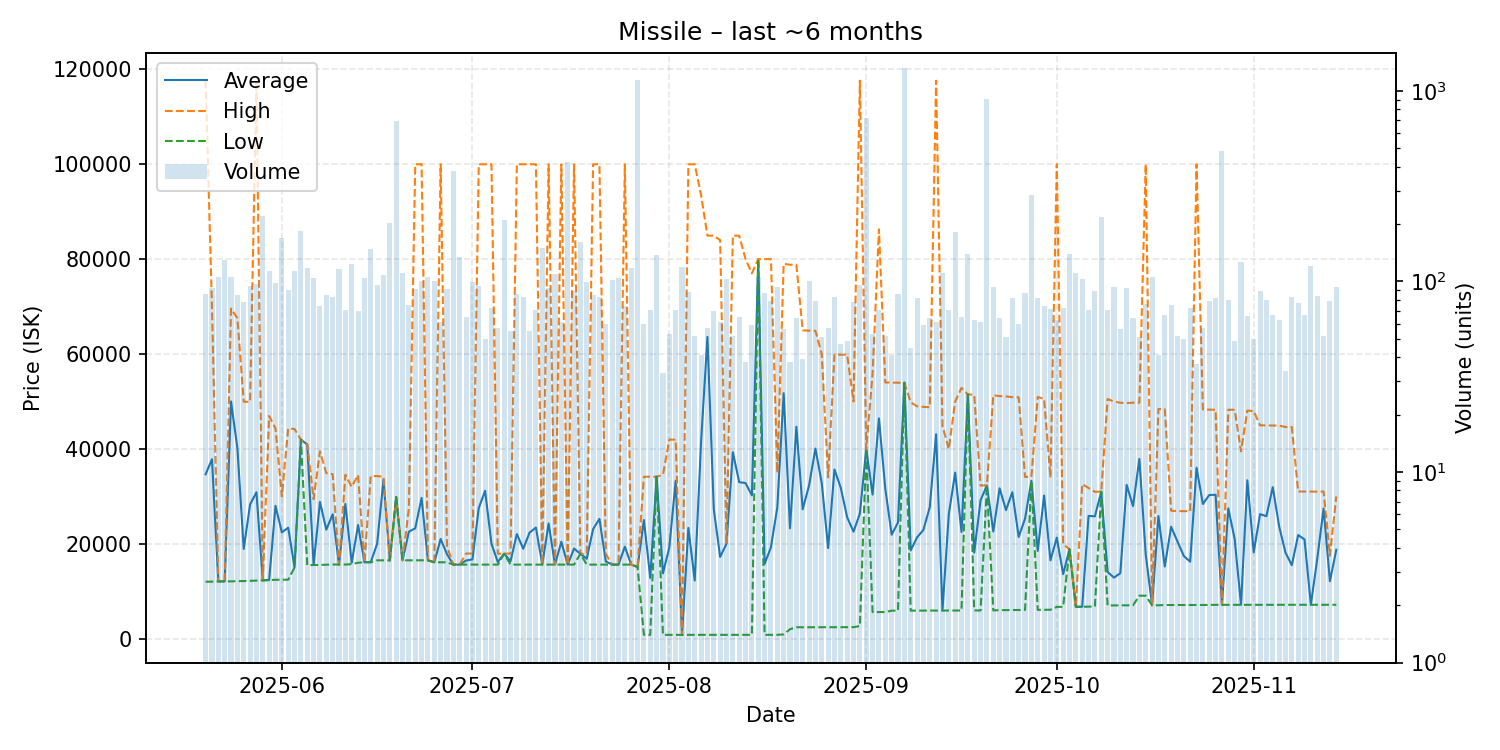

Data behind this chart, as committed beside it:
date, average, highest, lowest, order_count, volume
2025-05-20, 34647, 117600, 12010, 45, 86
2025-05-21, 37824, 70000, 12020, 47, 92
2025-05-22, 12070, 12070, 12070, 36, 106
2025-05-23, 12070, 12070, 12070, 53, 129
2025-05-24, 50000, 69570, 12080, 57, 105
2025-05-25, 40153, 67550, 12110, 49, 85
2025-05-26, 18916, 49950, 12120, 37, 78
2025-05-27, 28292, 49900, 12180, 49, 95
2025-05-28, 30861, 117600, 12240, 50, 97
2025-05-29, 12280, 12280, 12280, 54, 221
2025-05-30, 12370, 46940, 12360, 50, 114
2025-05-31, 28002, 44330, 12410, 63, 98
2025-06-01, 22410, 29990, 12410, 76, 169
2025-06-02, 23386, 44300, 12430, 47, 90
2025-06-03, 15040, 44185, 15020, 49, 113
2025-06-04, 41960, 41960, 41960, 56, 184
2025-06-05, 40920, 40970, 15510, 48, 118
2025-06-06, 15530, 29390, 15520, 60, 104
2025-06-07, 28809, 39480, 15540, 50, 74
2025-06-08, 22971, 34890, 15580, 43, 85
2025-06-09, 26224, 34670, 15630, 48, 83
2025-06-10, 15620, 15620, 15620, 32, 116
2025-06-11, 28395, 34530, 15620, 38, 71
2025-06-12, 16000, 32000, 15715, 53, 124
2025-06-13, 23949, 34510, 16000, 41, 70
2025-06-14, 16110, 16110, 16110, 45, 104
2025-06-15, 16110, 34290, 16100, 53, 148
2025-06-16, 20002, 34270, 16510, 48, 96
2025-06-17, 33470, 34130, 16500, 49, 108
2025-06-18, 16500, 16500, 16500, 40, 203
2025-06-19, 29870, 29870, 29870, 52, 692
2025-06-20, 16510, 16510, 16510, 48, 111
2025-06-21, 22547, 27485, 16520, 48, 75
2025-06-22, 23256, 99990, 16520, 47, 91
2025-06-23, 29658, 99990, 16520, 45, 100
2025-06-24, 16510, 16510, 16510, 49, 105
2025-06-25, 16100, 16100, 16100, 52, 101
2025-06-26, 21010, 99990, 16100, 37, 61
2025-06-27, 17799, 19470, 16100, 50, 91
2025-06-28, 15610, 15610, 15610, 48, 379
2025-06-29, 15610, 15610, 15610, 62, 134
2025-06-30, 16467, 17940, 15610, 31, 65
2025-07-01, 16711, 17940, 15610, 47, 99
2025-07-02, 27520, 99990, 15610, 45, 95
2025-07-03, 31171, 99990, 15610, 26, 50
2025-07-04, 20013, 99990, 15610, 41, 73
2025-07-05, 16142, 17910, 15610, 31, 57
2025-07-06, 17910, 17910, 17900, 55, 210
2025-07-07, 16318, 17930, 15610, 31, 55
2025-07-08, 22048, 99990, 15610, 44, 86
2025-07-09, 18950, 99990, 15610, 47, 83
2025-07-10, 22359, 99990, 15610, 34, 55
2025-07-11, 23413, 99990, 15610, 43, 71
2025-07-12, 15610, 15610, 15610, 50, 150
2025-07-13, 24281, 99990, 15610, 45, 92
2025-07-14, 15610, 15610, 15610, 56, 109
2025-07-15, 20418, 99990, 15610, 42, 61
2025-07-16, 15610, 15610, 15610, 35, 422
2025-07-17, 18995, 99990, 15610, 48, 89
2025-07-18, 17890, 17890, 17890, 51, 161
... 119 more rows
